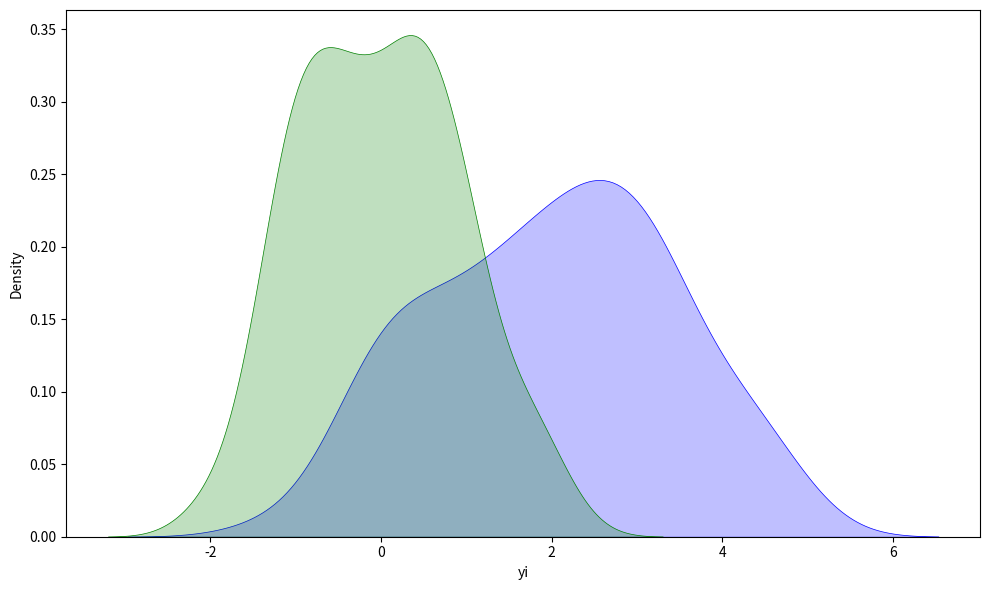

Here is the Python script that generated this plot:
# -*- coding: utf-8 -*-
"""
Created on Tue Feb  8 13:49:15 2022

@author: hkopansk
"""

import numpy as np
import pandas as pd
import random
import matplotlib.pyplot as plt
import matplotlib.style as style
import seaborn as sns

np.random.seed(1)
random.seed(10)

mu = 0
sigma = 1
N = 1000
n = 100

x_i = np.random.normal(mu, sigma, N)
samples = random.sample(list(x_i), n)

error = np.random.normal(mu + 2, sigma, n)

df_sample = pd.DataFrame({"xi": samples,
                          "error" : error})

df_sample["yi"] = df_sample["xi"] + df_sample["error"]

fig, axes = plt.subplots(figsize = [10, 6], dpi = 175, tight_layout = True)

style.use("ggplot")

sns.kdeplot(data = df_sample, x = "yi", 
            fill = True, color = "blue")

sns.kdeplot(data = df_sample, x = "xi", 
            fill = True, color = "green")